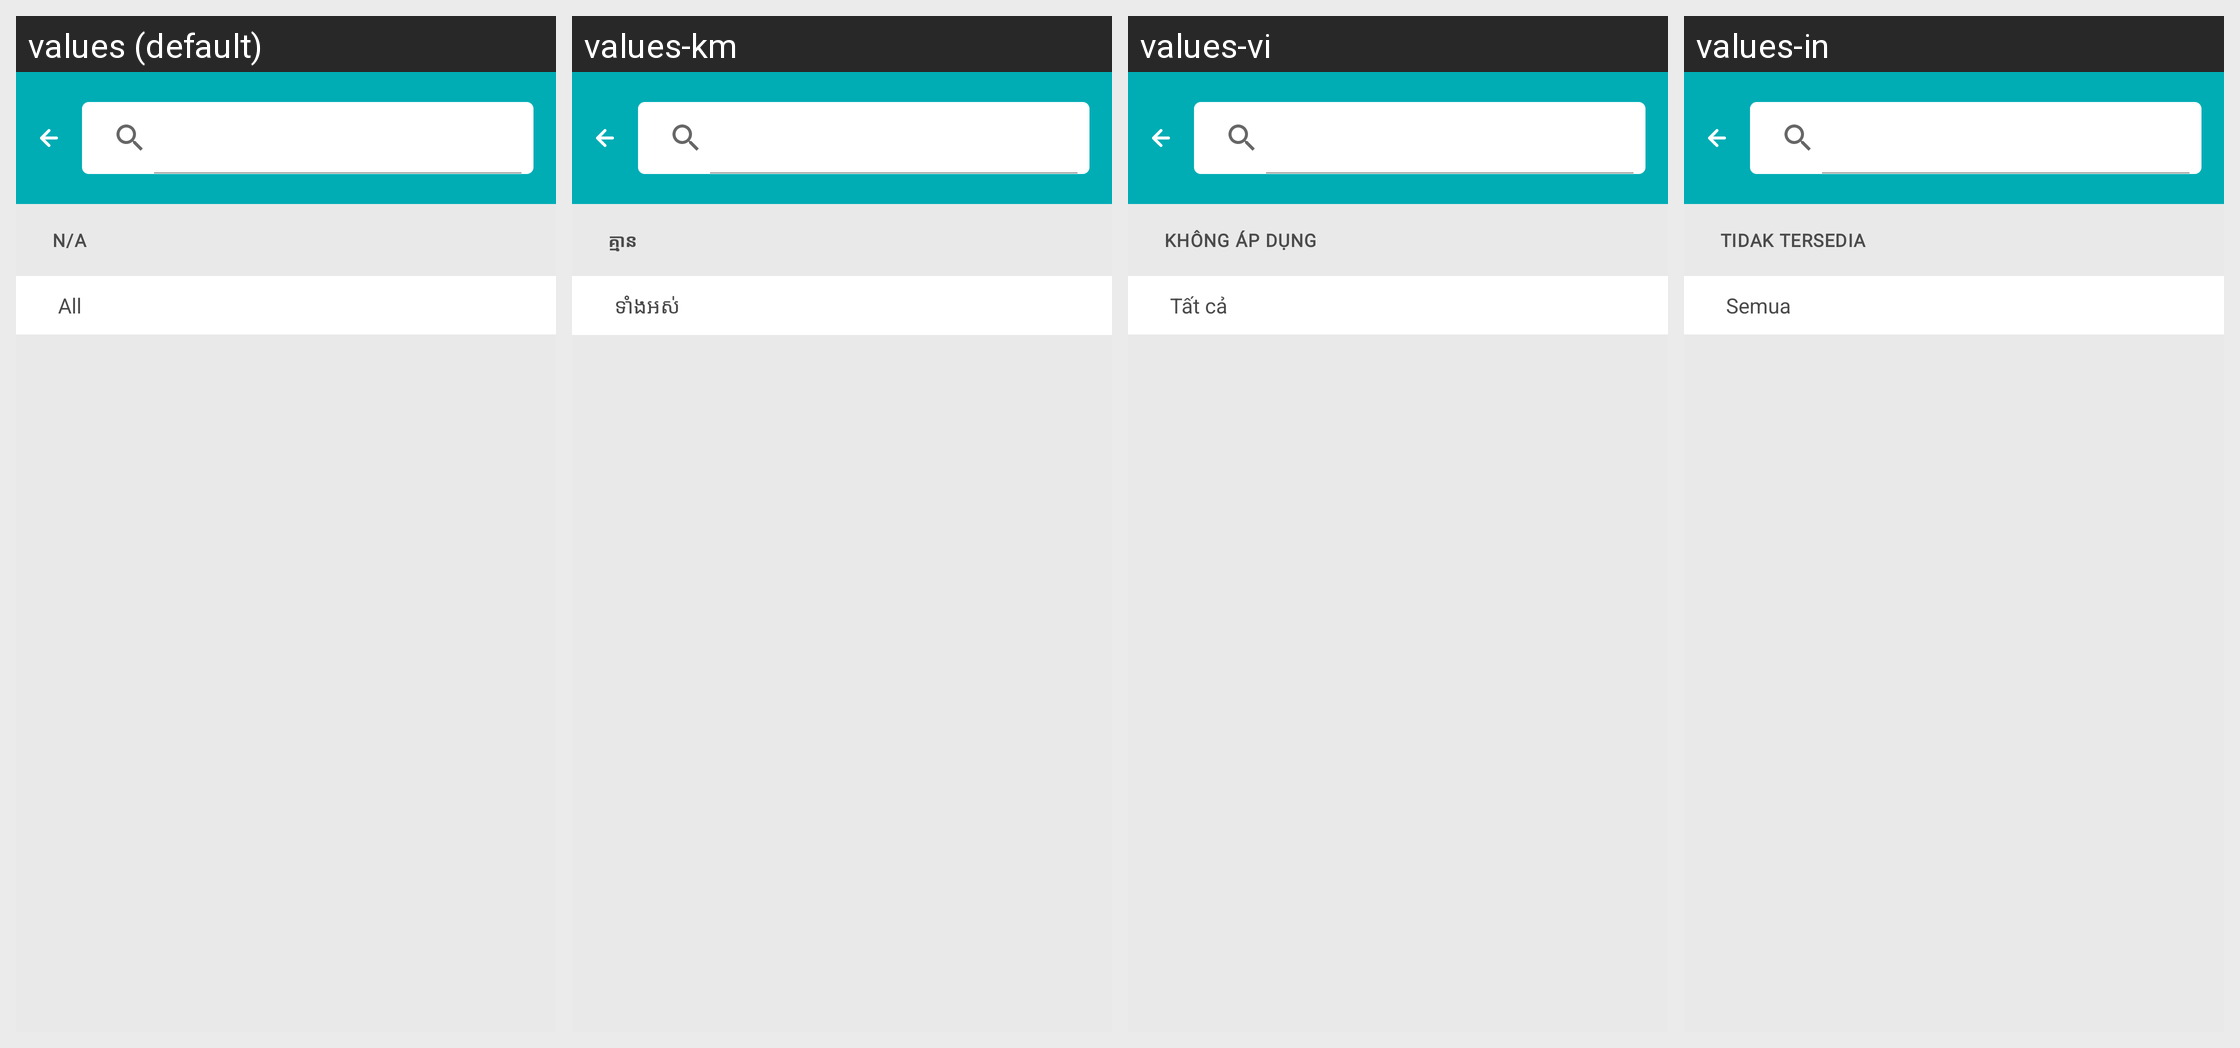

Strings drawn on this Android screen and how each of the app's shown locales translates them:
Android screen res/layout/activity_city_details.xml rendered under 4 locales, left to right: values (default), values-km, values-vi, values-in. Device: Nexus 5 (rendered at 1080×1920; each locale shown at half size, 540×960, under a caption strip naming it); theme AppTheme.
Other locales in the repository, not shown: values-es.
Strings drawn on this screen, with the default value and each locale's value (text and hints the layout hard-codes, and strings that could not be matched under every locale, appear in the picture but are not listed):

notAvailable
  values: N/A
  values-km: គ្មាន
  values-vi: không áp dụng
  values-in: Tidak Tersedia

all
  values: All
  values-km: ទាំងអស់
  values-vi: Tất cả
  values-in: Semua
